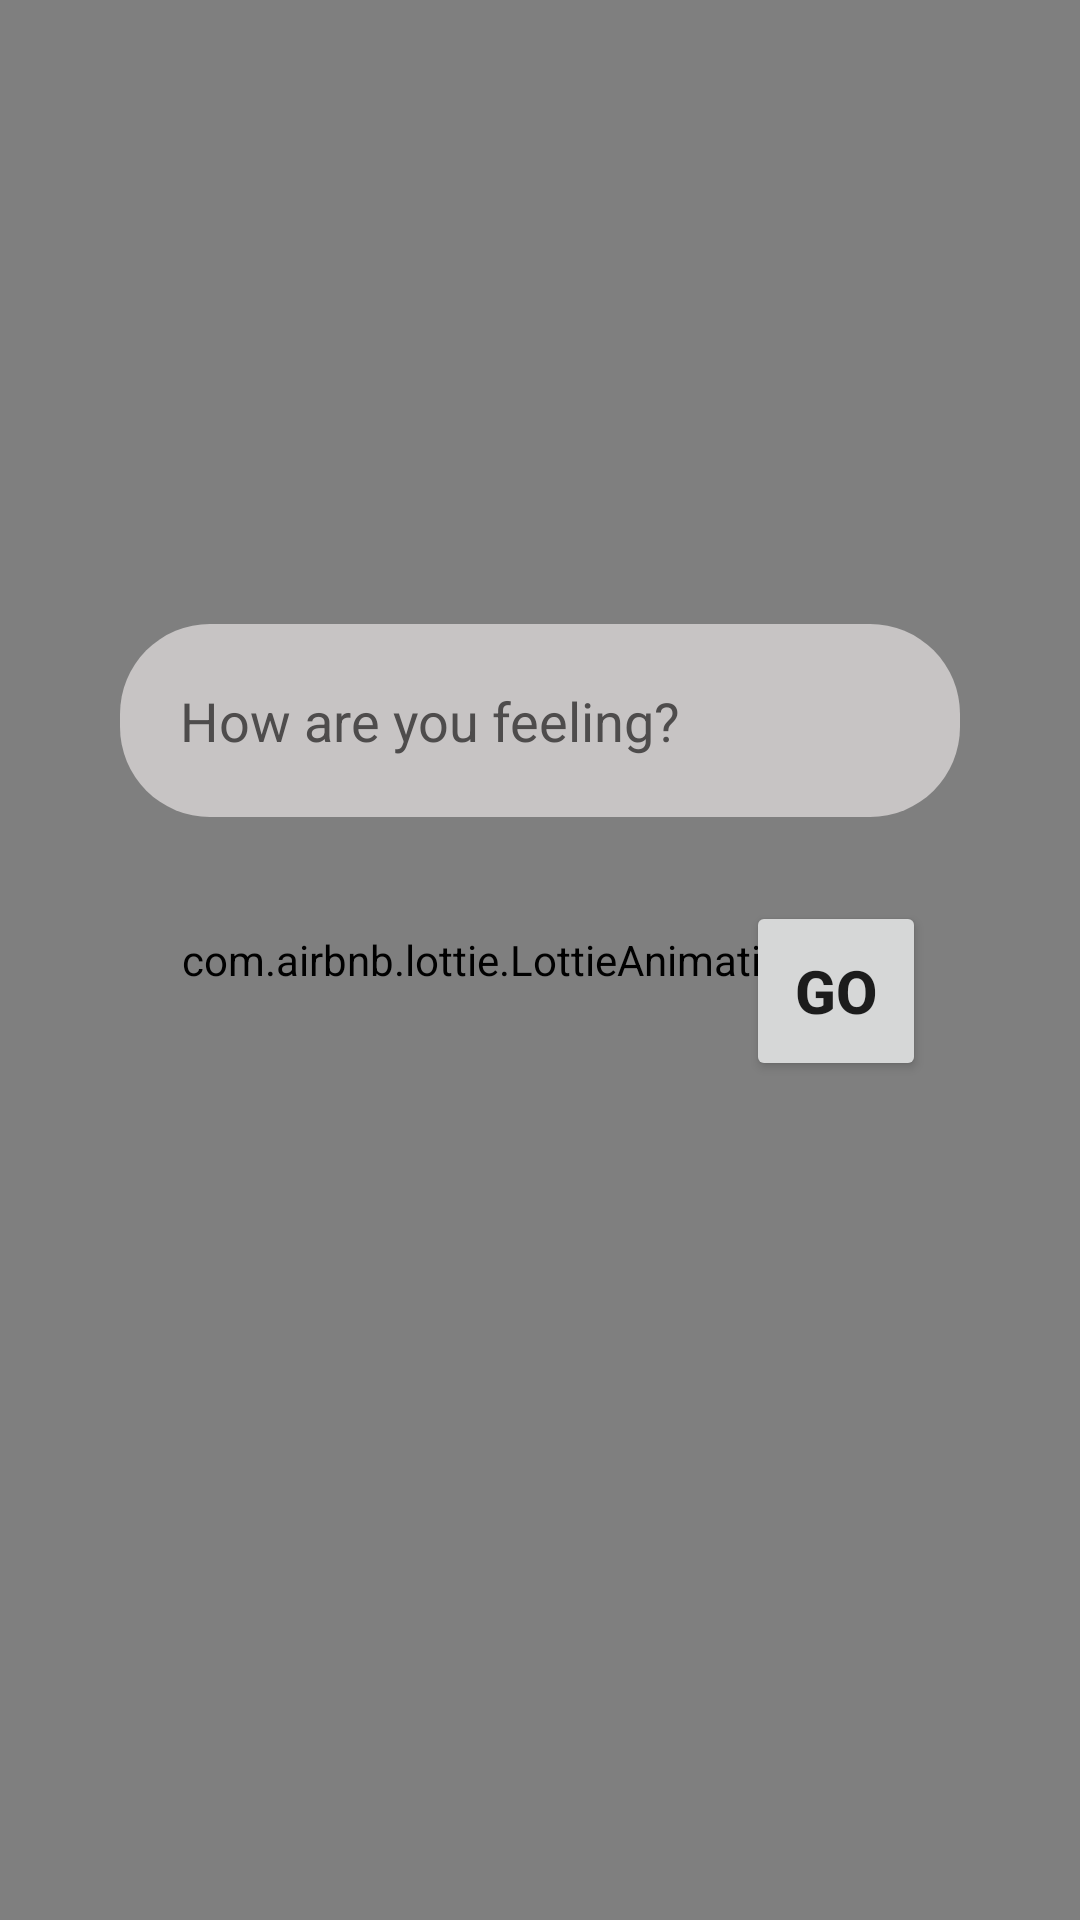

The Android layout XML behind this screen, and the referenced resources:
<!-- AndroidManifest.xml: application theme AppTheme -->
<!-- res/layout/fragment_sentiment.xml -->
<?xml version="1.0" encoding="utf-8"?>
<androidx.constraintlayout.widget.ConstraintLayout xmlns:android="http://schemas.android.com/apk/res/android"
    xmlns:app="http://schemas.android.com/apk/res-auto"
    xmlns:tools="http://schemas.android.com/tools"
    android:layout_width="match_parent"
    android:layout_height="match_parent"
    tools:context=".home.fragment.SentimentFragment">


    <FrameLayout
        android:layout_width="match_parent"
        android:layout_height="match_parent">


        <com.airbnb.lottie.LottieAnimationView
            android:id="@+id/ltMusic"
            android:layout_width="match_parent"
            android:layout_height="match_parent"
            app:lottie_rawRes="@raw/music"
            app:lottie_autoPlay="true"
            app:lottie_repeatMode="reverse"
            app:lottie_loop="true"/>

        <androidx.constraintlayout.widget.ConstraintLayout
            android:layout_width="match_parent"
            android:layout_height="match_parent">

            <EditText
                android:id="@+id/etUserMood"
                android:layout_width="match_parent"
                android:layout_height="wrap_content"
                android:layout_marginStart="40dp"
                android:layout_marginTop="208dp"
                android:layout_marginEnd="40dp"
                android:background="@drawable/text_input"
                android:ems="15"
                android:hint="@string/how_are_you_feeling"
                android:inputType="textPersonName"
                android:maxLines="3"
                android:minHeight="48dp"
                android:padding="20dp"
                android:textColor="@android:color/black"


                android:textColorHint="#4E4C4C"

                android:textSize="18sp"
                app:layout_constraintEnd_toEndOf="parent"
                app:layout_constraintHorizontal_bias="0.0"
                app:layout_constraintStart_toStartOf="parent"
                app:layout_constraintTop_toTopOf="parent"
                android:autofillHints="" />

            <Button
                android:id="@+id/btnMood"
                android:layout_width="60dp"
                android:layout_height="60dp"
                android:layout_marginTop="28dp"
                android:text="@string/go"
                android:textSize="20sp"
                android:textStyle="bold"
                app:layout_constraintEnd_toEndOf="@id/etUserMood"
                app:layout_constraintHorizontal_bias="0.948"
                app:layout_constraintStart_toStartOf="@id/etUserMood"
                app:layout_constraintTop_toBottomOf="@+id/etUserMood" />


        </androidx.constraintlayout.widget.ConstraintLayout>



    </FrameLayout>



</androidx.constraintlayout.widget.ConstraintLayout>
<!-- resources referenced by this layout -->
<resources>
  <!-- drawable text_input (drawable) -->
  <?xml version="1.0" encoding="utf-8"?>
  <shape
      xmlns:android="http://schemas.android.com/apk/res/android"
      android:shape="rectangle">
  
      <solid android:color="#E8CFCCCC"/>
      <corners android:radius="30dp"/>
  
  </shape>
  <string name="go">GO</string>
  <string name="how_are_you_feeling">How are you feeling?</string>
  <style name="AppTheme" parent="Theme.AppCompat.Light.NoActionBar">
          
          <item name="colorPrimary">#090909</item>
          <item name="colorPrimaryDark">#0C0C0C</item>
          <item name="colorAccent">@color/colorAccent</item>
      </style>
  <color name="colorAccent">#FF4081</color>
</resources>
